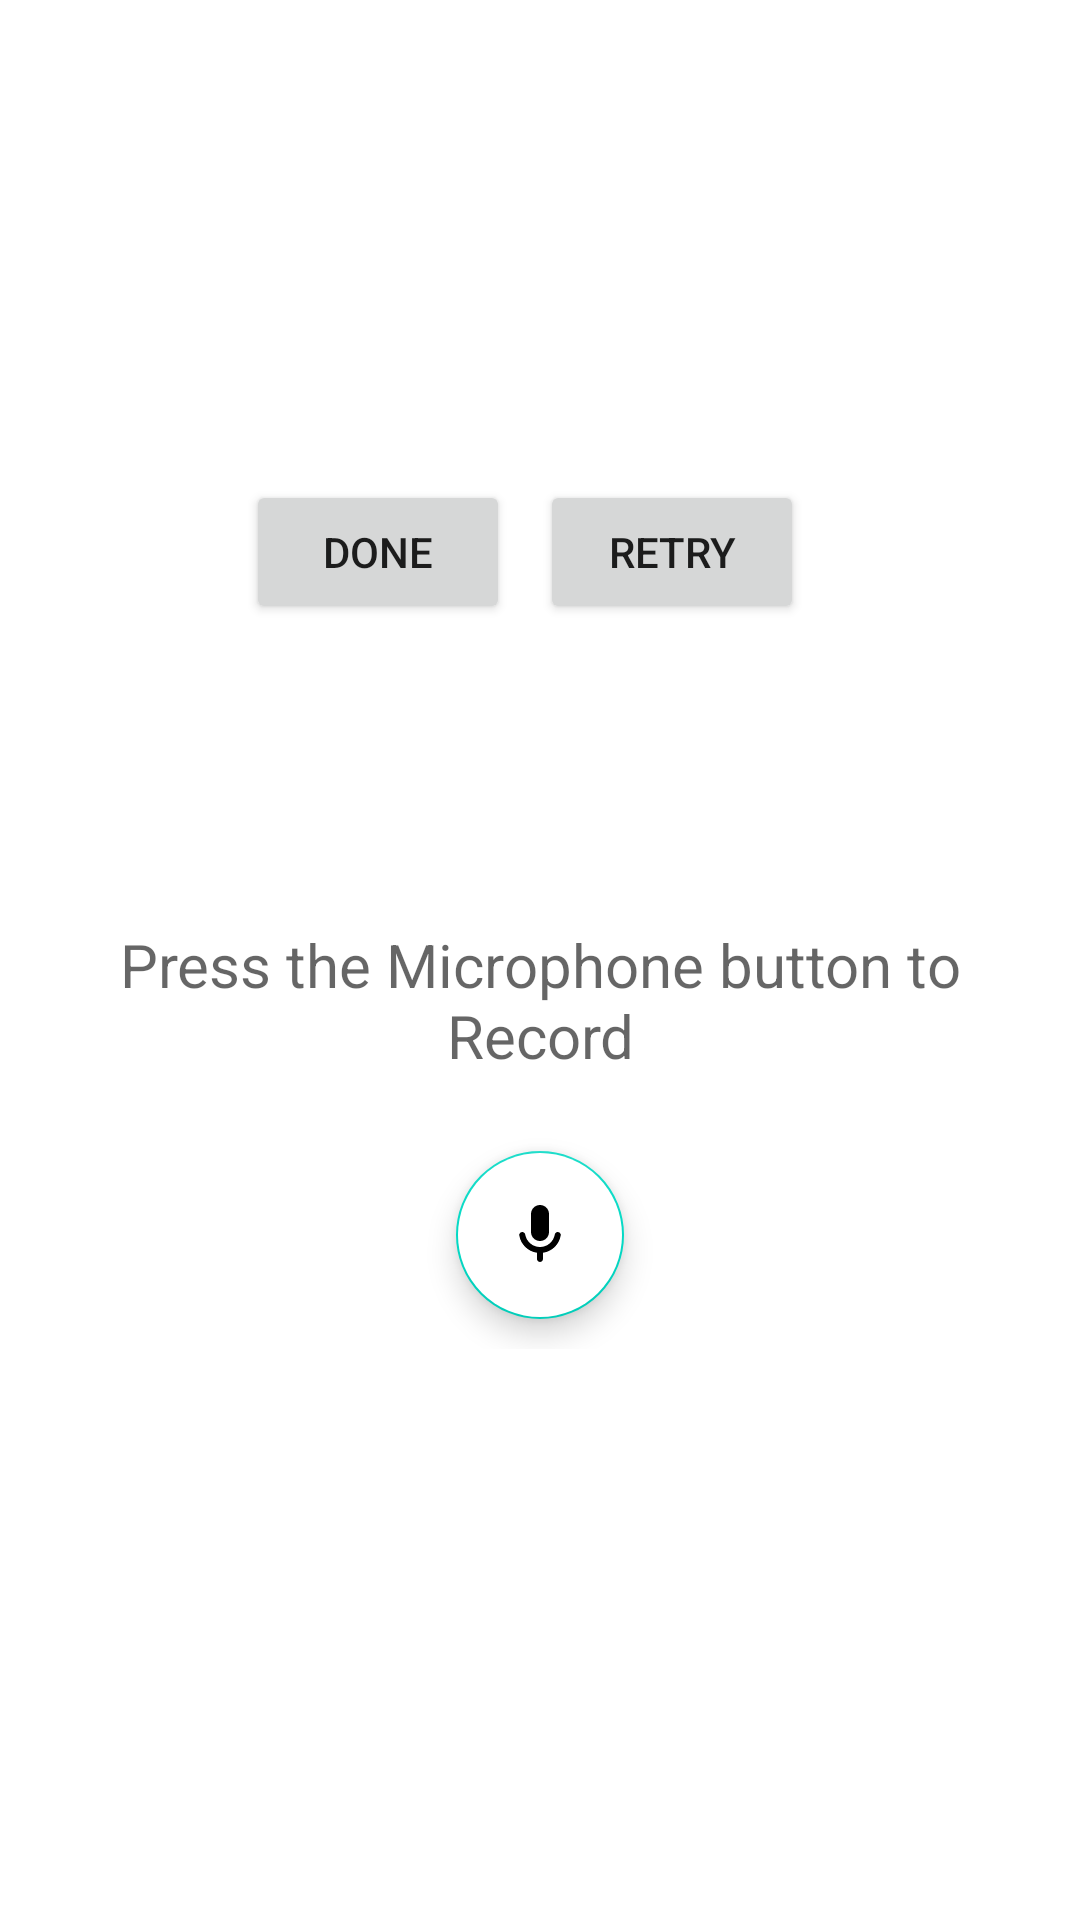

The Android layout XML behind this screen, and the referenced resources:
<!-- AndroidManifest.xml: activity theme Theme.ACLPKotlin.NoActionBar -->
<!-- res/layout/activity_main.xml -->
<?xml version="1.0" encoding="utf-8"?>
<LinearLayout
    xmlns:android="http://schemas.android.com/apk/res/android"
    xmlns:tools="http://schemas.android.com/tools"
    android:layout_width="match_parent"
    android:layout_height="match_parent"
    android:orientation="vertical"
    android:gravity="center">

    <RelativeLayout
        android:layout_width="match_parent"
        android:layout_height="wrap_content"
        android:gravity="center">

        <Button
            android:id="@+id/done"
            android:layout_width="wrap_content"
            android:layout_height="wrap_content"
            android:text="Done"
            tools:ignore="ContentDescription,HardcodedText" />

        <Button
            android:id="@+id/retry"
            android:layout_width="wrap_content"
            android:layout_height="wrap_content"
            android:layout_marginHorizontal="10dp"
            android:layout_toEndOf="@+id/done"
            android:text="Retry"
            tools:ignore="ContentDescription,HardcodedText,PrivateResource" />
    </RelativeLayout>

    <TextView
        android:id="@+id/textview"
        android:layout_width="match_parent"
        android:layout_height="wrap_content"
        android:layout_marginHorizontal="15dp"
        android:layout_marginTop="100dp"
        android:gravity="center"
        android:hint="Press the Microphone button to Record"
        android:singleLine="false"
        android:textSize="20sp"
        tools:ignore="HardcodedText" />

    <LinearLayout
        android:layout_width="match_parent"
        android:layout_height="wrap_content"
        android:gravity="center"
        android:layout_marginBottom="15dp"
        android:padding="15dp"
        android:layout_marginHorizontal="15dp"
        android:orientation="vertical">

        <TextView
            android:layout_width="wrap_content"
            android:layout_height="wrap_content"
            android:text="Recording..."
            android:id="@+id/recording"
            android:visibility="gone"
            android:layout_marginEnd="10dp"
            tools:ignore="HardcodedText" />

        <com.google.android.material.floatingactionbutton.FloatingActionButton
            android:id="@+id/fab"
            android:layout_width="wrap_content"
            android:layout_height="wrap_content"
            android:layout_margin="10dp"
            android:backgroundTint="@android:color/white"
            android:elevation="10dp"
            android:src="@drawable/microphone"
            tools:ignore="ContentDescription,SpeakableTextPresentCheck,SpeakableTextPresentCheck" />
    </LinearLayout>
</LinearLayout>
<!-- resources referenced by this layout -->
<resources>
  <!-- drawable microphone (drawable) -->
  <vector
      xmlns:android="http://schemas.android.com/apk/res/android"
      android:width="24dp"
      android:height="24dp"
      android:viewportWidth="24"
      android:viewportHeight="24">
    <path
        android:fillColor="@android:color/black"
        android:pathData="M12,14c1.66,0 3,-1.34 3,-3L15,5c0,-1.66 -1.34,-3 -3,-3S9,3.34 9,5v6c0,1.66 1.34,3 3,3zM17.91,11c-0.49,0 -0.9,0.36 -0.98,0.85C16.52,14.2 14.47,16 12,16s-4.52,-1.8 -4.93,-4.15c-0.08,-0.49 -0.49,-0.85 -0.98,-0.85 -0.61,0 -1.09,0.54 -1,1.14 0.49,3 2.89,5.35 5.91,5.78L11,20c0,0.55 0.45,1 1,1s1,-0.45 1,-1v-2.08c3.02,-0.43 5.42,-2.78 5.91,-5.78 0.1,-0.6 -0.39,-1.14 -1,-1.14z"/>
  </vector>
  <style name="Theme.ACLPKotlin.NoActionBar">
          <item name="windowActionBar">false</item>
          <item name="windowNoTitle">true</item>
      </style>
</resources>
